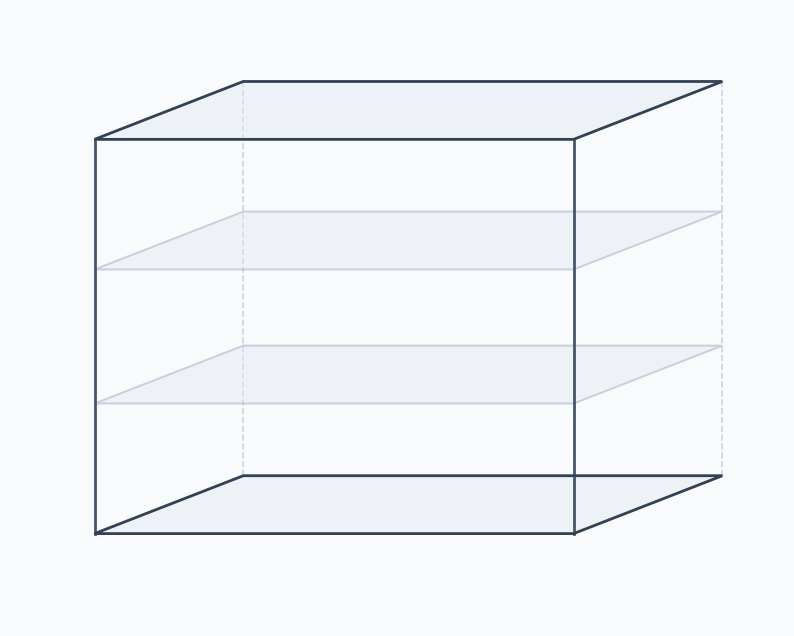

Write the Python code that produced this figure.
import os
import matplotlib.pyplot as plt
import matplotlib.patches as patches
from matplotlib.patches import Polygon, FancyBboxPatch, FancyArrowPatch
import numpy as np

# Set Chinese font
plt.rcParams['font.sans-serif'] = ['Microsoft YaHei', 'SimHei', 'Arial']
plt.rcParams['axes.unicode_minus'] = False

out_dir = r"d:\SmartLab2.0\doc\generated_images"
os.makedirs(out_dir, exist_ok=True)

# Define Oblique Projection function
# x: width (0 to 100, left to right)
# y: depth (0 to 100, front to back)
# z: height (0 to 100, bottom to top)
#
# User's sketch has:
# Front-left: (x=0, y=0)
# Front-right: (x=W, y=0)
# Back-left: (x=0, y=D)
# Back-right: (x=W, y=D)
# Shift for depth:
DEPTH_ANGLE = np.radians(24) # 24 degrees up-right
DEPTH_SCALE = 0.55 # foreshortening

def project(x, y, z):
    # px = x + y * cos(angle) * scale
    # py = z + y * sin(angle) * scale
    px = x + y * np.cos(DEPTH_ANGLE) * DEPTH_SCALE
    py = z + y * np.sin(DEPTH_ANGLE) * DEPTH_SCALE
    return px, py

def test_box():
    fig, ax = plt.subplots(figsize=(10, 8), dpi=300)
    fig.patch.set_facecolor('#F8FAFC')
    ax.set_facecolor('#F8FAFC')
    ax.axis('off')

    # Draw the 3D bounding box matching user sketch
    W = 68
    D = 42
    H = 64
    base_x = 12
    base_z = 15

    # 4 Layers Z-levels
    z_levels = [base_z, base_z + H * 0.33, base_z + H * 0.67, base_z + H]
    layer_names = [
        ("第 4 层: 物理设备层 (Physical Equipment)", "物理反应釜 · 加热搅拌装置 · 传感器阵列", "#1E293B", "#475569", "#F8FAFC"),
        ("第 3 层: 边缘适配器层 (Edge Adapter)", "四层架构 (runtime/NB/core/SB) · internal注入", "#0F766E", "#14B8A6", "#FFFFFF"),
        ("第 2 层: 设备状态机层 (State Machine)", "★ 发令必经之路 · 独占硬件控制权 · 双状态空间", "#6D28D9", "#8B5CF6", "#FFFFFF"),
        ("第 1 层: 任务工作流层 (Workflow Layer)", "DEV_NODE · 步骤生命周期维护 · 逻辑编排", "#1E40AF", "#3B82F6", "#FFFFFF")
    ]

    # Back wireframes
    p_bl_bot = project(base_x, D, base_z)
    p_bl_top = project(base_x, D, base_z + H)
    p_br_bot = project(base_x + W, D, base_z)
    p_br_top = project(base_x + W, D, base_z + H)
    
    # Draw back vertical line
    ax.plot([p_bl_bot[0], p_bl_top[0]], [p_bl_bot[1], p_bl_top[1]], color='#CBD5E1', linestyle='--', linewidth=1.2, zorder=1)
    ax.plot([p_br_bot[0], p_br_top[0]], [p_br_bot[1], p_br_top[1]], color='#CBD5E1', linestyle='--', linewidth=1.2, zorder=1)

    # For each layer, draw the 3D horizontal plane (shelf)
    for idx, z in enumerate(z_levels):
        p0 = project(base_x, 0, z)
        p1 = project(base_x + W, 0, z)
        p2 = project(base_x + W, D, z)
        p3 = project(base_x, D, z)
        
        # Draw translucent polygon for shelf
        poly = Polygon([p0, p1, p2, p3], closed=True,
                       facecolor='#E2E8F0', edgecolor='#94A3B8',
                       alpha=0.45, linewidth=1.4, zorder=2 + idx*4)
        ax.add_patch(poly)

    # Front wireframes
    p_fl_bot = project(base_x, 0, base_z)
    p_fl_top = project(base_x, 0, base_z + H)
    p_fr_bot = project(base_x + W, 0, base_z)
    p_fr_top = project(base_x + W, 0, base_z + H)

    ax.plot([p_fl_bot[0], p_fl_top[0]], [p_fl_bot[1], p_fl_top[1]], color='#475569', linewidth=2.0, zorder=20)
    ax.plot([p_fr_bot[0], p_fr_top[0]], [p_fr_bot[1], p_fr_top[1]], color='#475569', linewidth=2.0, zorder=20)

    # Top frame
    p_top_fl = project(base_x, 0, base_z + H)
    p_top_fr = project(base_x + W, 0, base_z + H)
    p_top_br = project(base_x + W, D, base_z + H)
    p_top_bl = project(base_x, D, base_z + H)
    top_poly = Polygon([p_top_fl, p_top_fr, p_top_br, p_top_bl], closed=True,
                       facecolor='none', edgecolor='#334155', linewidth=2.0, zorder=21)
    ax.add_patch(top_poly)

    # Bottom frame
    p_bot_fl = project(base_x, 0, base_z)
    p_bot_fr = project(base_x + W, 0, base_z)
    p_bot_br = project(base_x + W, D, base_z)
    p_bot_bl = project(base_x, D, base_z)
    bot_poly = Polygon([p_bot_fl, p_bot_fr, p_bot_br, p_bot_bl], closed=True,
                       facecolor='none', edgecolor='#334155', linewidth=2.0, zorder=21)
    ax.add_patch(bot_poly)

    ax.set_xlim(0, 110)
    ax.set_ylim(0, 100)
    out_path = os.path.join(out_dir, "test_wireframe.png")
    plt.savefig(out_path, dpi=300)
    plt.close()
    print("Saved wireframe:", out_path)

test_box()
